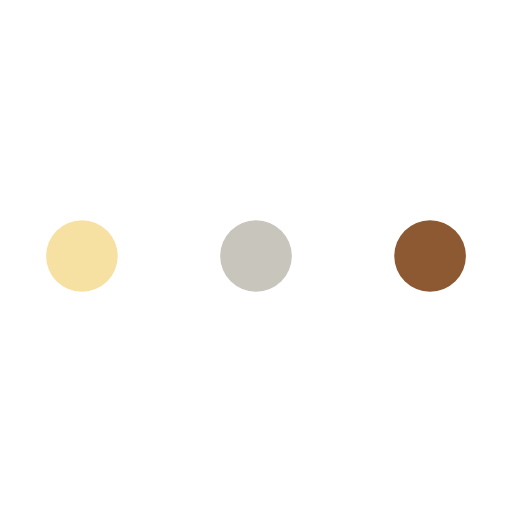
t = 0.00 s
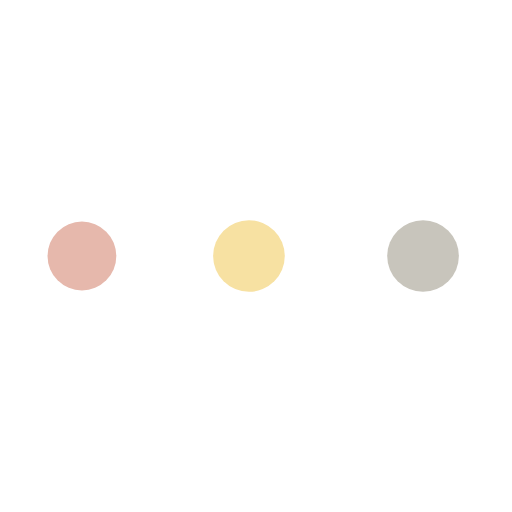
t = 0.19 s
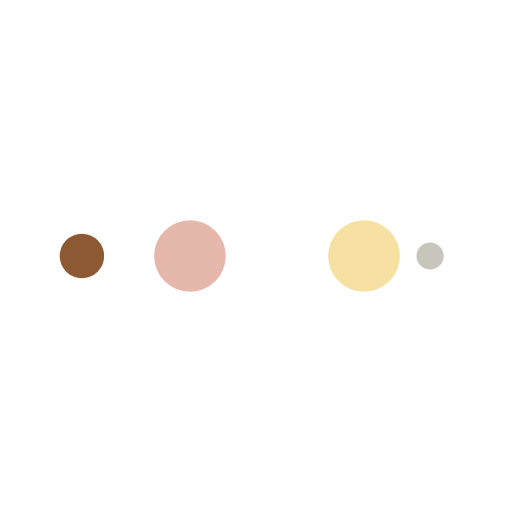
t = 0.32 s
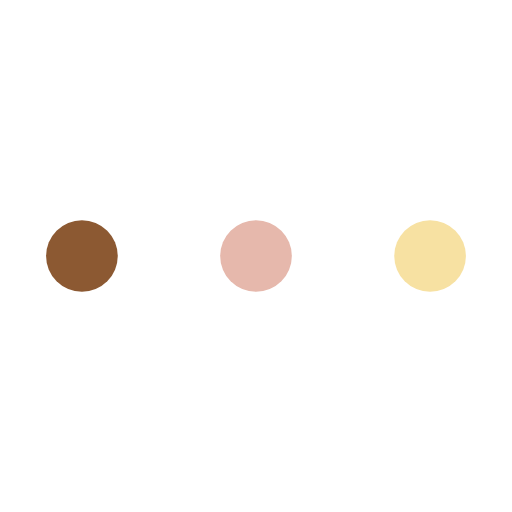
t = 0.51 s
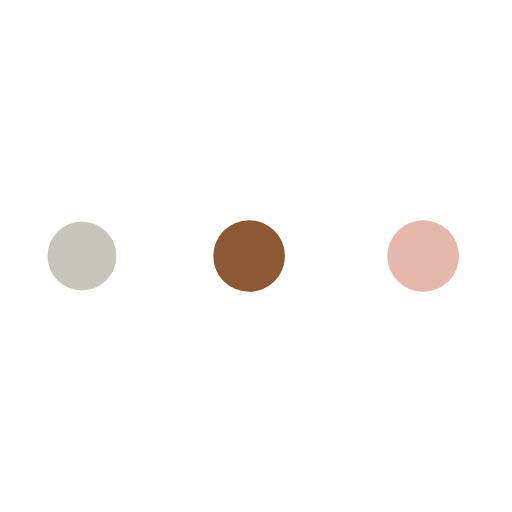
t = 0.70 s
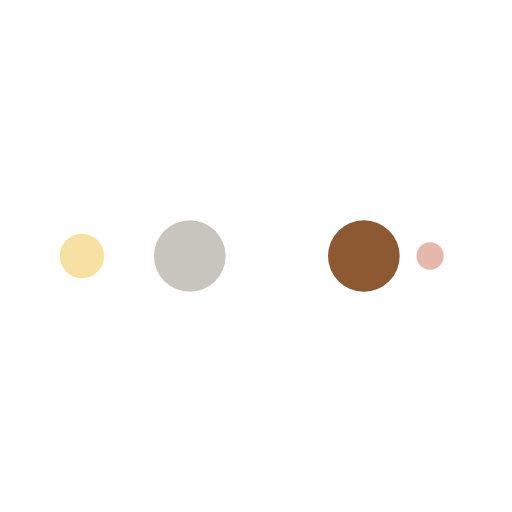
t = 0.83 s

The animated SVG that drew these frames (rendered in a browser with its animation timeline set to each time). Animation: 10 SMIL elements (animate=10); one cycle of 1.02 s, repeats indefinitely.

<svg xmlns="http://www.w3.org/2000/svg" viewBox="0 0 100 100" preserveAspectRatio="xMidYMid" style="shape-rendering: auto; display: block; background: rgb(255, 255, 255);" width="170" height="170" xmlns:xlink="http://www.w3.org/1999/xlink"><g><circle fill="#8c5932" r="10" cy="50" cx="84">
    <animate begin="0s" keySplines="0 0.5 0.5 1" values="7;0" keyTimes="0;1" calcMode="spline" dur="0.25510204081632654s" repeatCount="indefinite" attributeName="r"></animate>
    <animate begin="0s" values="#8c5932;#c8c5bc;#f7e1a2;#e6b8ac;#8c5932" keyTimes="0;0.25;0.5;0.75;1" calcMode="discrete" dur="1.0204081632653061s" repeatCount="indefinite" attributeName="fill"></animate>
</circle><circle fill="#8c5932" r="10" cy="50" cx="16">
  <animate begin="0s" keySplines="0 0.5 0.5 1;0 0.5 0.5 1;0 0.5 0.5 1;0 0.5 0.5 1" values="0;0;7;7;7" keyTimes="0;0.25;0.5;0.75;1" calcMode="spline" dur="1.0204081632653061s" repeatCount="indefinite" attributeName="r"></animate>
  <animate begin="0s" keySplines="0 0.5 0.5 1;0 0.5 0.5 1;0 0.5 0.5 1;0 0.5 0.5 1" values="16;16;16;50;84" keyTimes="0;0.25;0.5;0.75;1" calcMode="spline" dur="1.0204081632653061s" repeatCount="indefinite" attributeName="cx"></animate>
</circle><circle fill="#e6b8ac" r="10" cy="50" cx="50">
  <animate begin="-0.25510204081632654s" keySplines="0 0.5 0.5 1;0 0.5 0.5 1;0 0.5 0.5 1;0 0.5 0.5 1" values="0;0;7;7;7" keyTimes="0;0.25;0.5;0.75;1" calcMode="spline" dur="1.0204081632653061s" repeatCount="indefinite" attributeName="r"></animate>
  <animate begin="-0.25510204081632654s" keySplines="0 0.5 0.5 1;0 0.5 0.5 1;0 0.5 0.5 1;0 0.5 0.5 1" values="16;16;16;50;84" keyTimes="0;0.25;0.5;0.75;1" calcMode="spline" dur="1.0204081632653061s" repeatCount="indefinite" attributeName="cx"></animate>
</circle><circle fill="#f7e1a2" r="10" cy="50" cx="84">
  <animate begin="-0.5102040816326531s" keySplines="0 0.5 0.5 1;0 0.5 0.5 1;0 0.5 0.5 1;0 0.5 0.5 1" values="0;0;7;7;7" keyTimes="0;0.25;0.5;0.75;1" calcMode="spline" dur="1.0204081632653061s" repeatCount="indefinite" attributeName="r"></animate>
  <animate begin="-0.5102040816326531s" keySplines="0 0.5 0.5 1;0 0.5 0.5 1;0 0.5 0.5 1;0 0.5 0.5 1" values="16;16;16;50;84" keyTimes="0;0.25;0.5;0.75;1" calcMode="spline" dur="1.0204081632653061s" repeatCount="indefinite" attributeName="cx"></animate>
</circle><circle fill="#c8c5bc" r="10" cy="50" cx="16">
  <animate begin="-0.7653061224489796s" keySplines="0 0.5 0.5 1;0 0.5 0.5 1;0 0.5 0.5 1;0 0.5 0.5 1" values="0;0;7;7;7" keyTimes="0;0.25;0.5;0.75;1" calcMode="spline" dur="1.0204081632653061s" repeatCount="indefinite" attributeName="r"></animate>
  <animate begin="-0.7653061224489796s" keySplines="0 0.5 0.5 1;0 0.5 0.5 1;0 0.5 0.5 1;0 0.5 0.5 1" values="16;16;16;50;84" keyTimes="0;0.25;0.5;0.75;1" calcMode="spline" dur="1.0204081632653061s" repeatCount="indefinite" attributeName="cx"></animate>
</circle><g></g></g><!-- [ldio] generated by https://loading.io --></svg>
